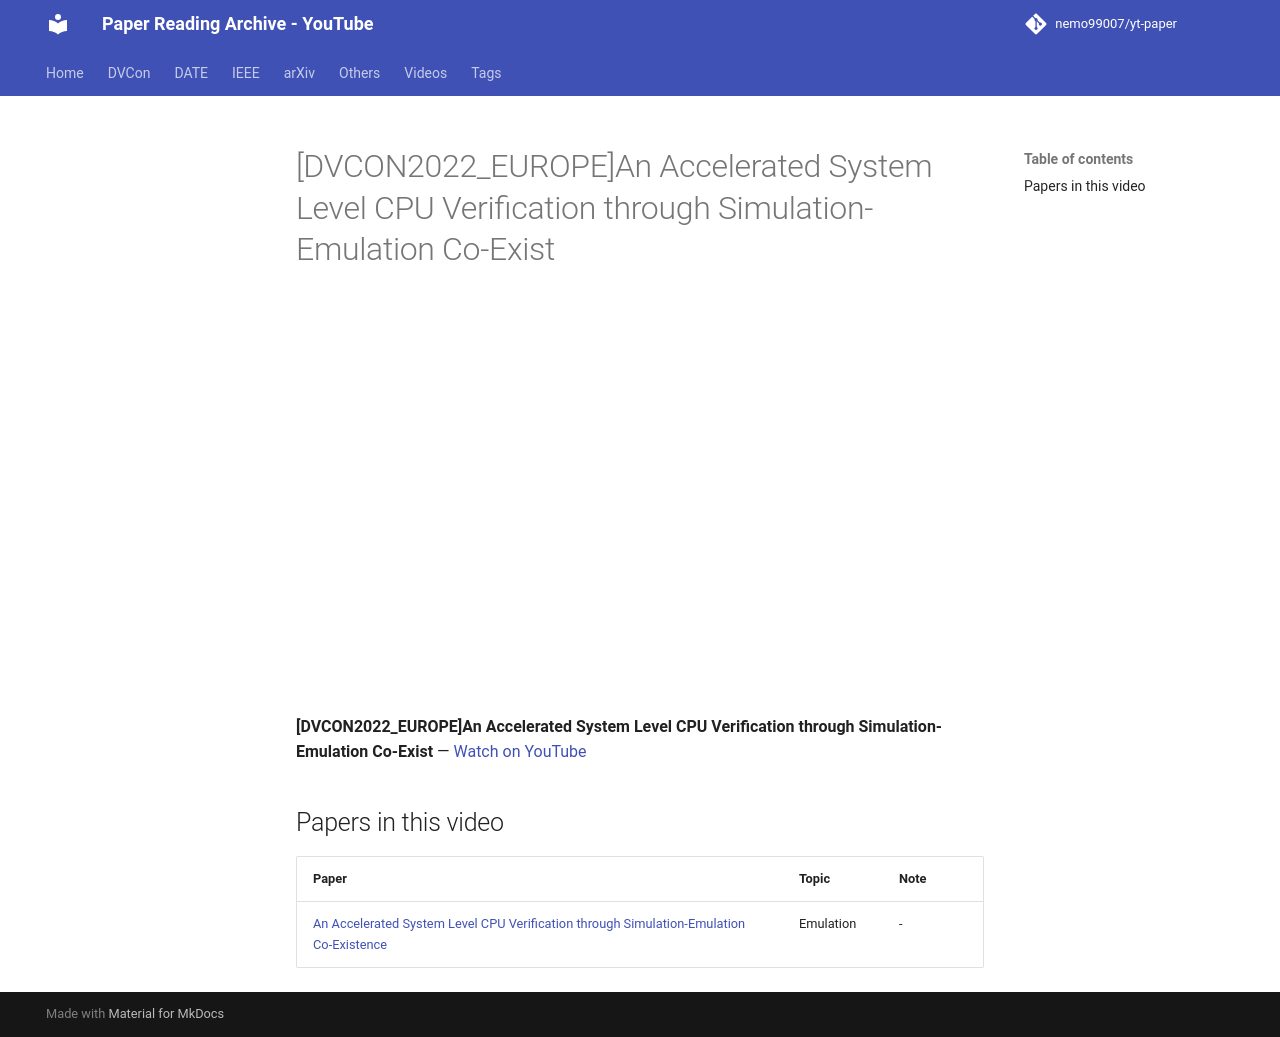

repository: nemo99007/yt-paper · page: videos/KxjDULVuMQE/index.html · generator: mkdocs

---
title: '[DVCON2022_EUROPE]An Accelerated System Level CPU Verification through Simulation-Emulation Co-Exist'
video_id: KxjDULVuMQE
video_url: https://www.youtube.com/watch?v=KxjDULVuMQE
resources:
- ref-20261018-98d5
---


<!-- generated by yt-paper; edits will be overwritten -->

# [DVCON2022_EUROPE]An Accelerated System Level CPU Verification through Simulation-Emulation Co-Exist

<div class="video-wrapper"><iframe src="https://www.youtube-nocookie.com/embed/KxjDULVuMQE" title="[DVCON2022_EUROPE]An Accelerated System Level CPU Verification through Simulation-Emulation Co-Exist" loading="lazy" allow="accelerometer; clipboard-write; encrypted-media; gyroscope; picture-in-picture; web-share" referrerpolicy="strict-origin-when-cross-origin" allowfullscreen></iframe></div>

**[DVCON2022_EUROPE]An Accelerated System Level CPU Verification through Simulation-Emulation Co-Exist** — [Watch on YouTube](https://www.youtube.com/watch?v=KxjDULVuMQE)

## Papers in this video

| Paper | Topic | Note |
|---|---|---|
| [An Accelerated System Level CPU Verification through Simulation-Emulation Co-Existence](../papers/ref-20261018-98d5-an-accelerated-system-level-cpu-verification-through-simulat.md) | Emulation | - |
